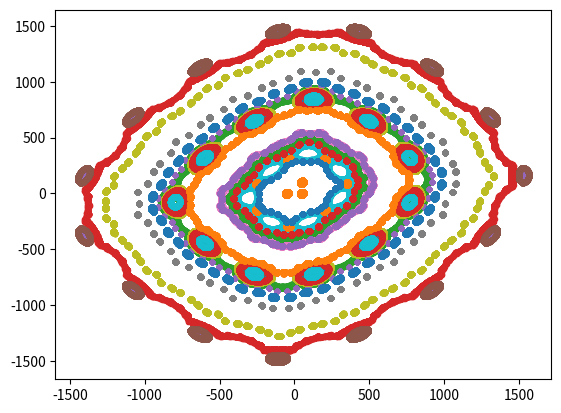

Generate this figure with matplotlib:
import sys

import matplotlib.pyplot as mp
import random as rand
from numpy import sqrt

class Hopalong:

    def __init__(self, alpha=50.0, beta=50.0, gamma=1.0, random_points=25, iterations=20000):
        self.alpha = alpha
        self.beta = beta
        self.gamma = gamma
        self.random_points = random_points
        self.iterations = iterations
        self.x = list()
        xx=[rand.random()*1000 for _ in range(random_points)]
        self.x.append(xx)
        yy=[self.y_function(0,i) for i in range(random_points)]
        self.y = list()
        self.y.append(yy)

    def x_function(self, i, j):
        return self.y[i][j]-self.sgn(self.x[i][j])*sqrt(abs(self.beta*self.x[i][j]-self.gamma))

    def y_function(self, i, j):
        return self.alpha-self.x[i][j]

    def iterar(self):
        for i in range(self.iterations):
            xx = []
            yy = []
            for j in range(self.random_points):
                xx.append(self.x_function(i,j))
                yy.append(self.y_function(i,j))
            self.x.append(xx)
            self.y.append(yy)

    def sgn(self,x):
        if(x>0):
            return 1.
        elif(x<0):
            return -1.
        else:
            return 0.

    def show(self):
        mp.plot(self.x,self.y,'.')
        mp.savefig('file.png')

hopalong = Hopalong()
hopalong.iterar()
hopalong.show()